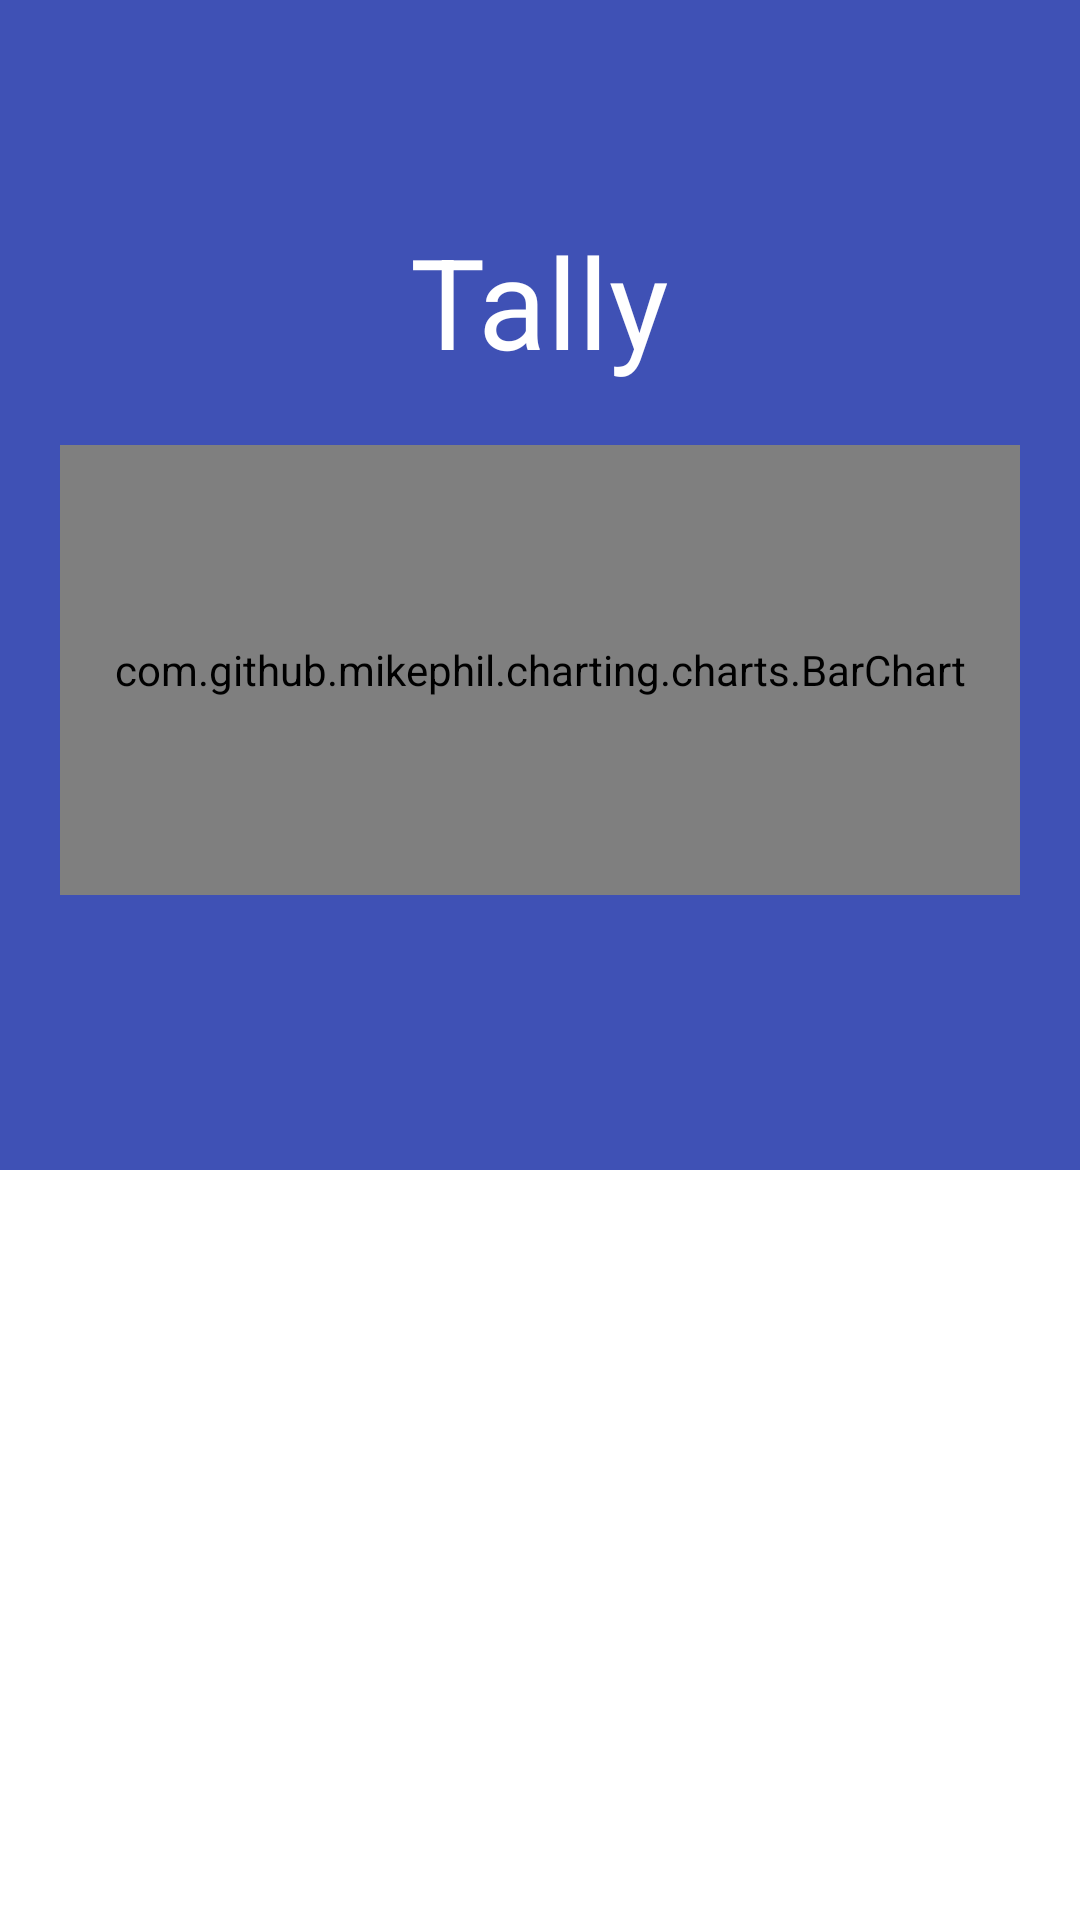

Reconstruct the res/layout file that produces this screen, plus the resources it refers to.
<!-- AndroidManifest.xml: activity theme TallyTheme.NoActionBar -->
<!-- res/layout/activity_authentication.xml -->
<?xml version="1.0" encoding="utf-8"?>
<android.support.design.widget.CoordinatorLayout xmlns:android="http://schemas.android.com/apk/res/android"
                                                 android:id="@+id/container"
                                                 android:layout_width="match_parent"
                                                 android:layout_height="match_parent"
                                                 android:background="@color/colorPrimary"
                                                 android:fitsSystemWindows="true">

    <RelativeLayout
        android:layout_width="match_parent"
        android:layout_height="match_parent">

        <android.support.v4.view.ViewPager
            android:id="@+id/viewpager"
            android:layout_width="match_parent"
            android:layout_height="@dimen/authentication_pager_height"
            android:layout_alignParentBottom="true"
            android:layout_alignParentStart="true"
            android:background="@color/colorWhite"
            android:gravity="center"/>

        <RelativeLayout
            android:id="@+id/logoContainer"
            android:layout_width="match_parent"
            android:layout_height="match_parent"
            android:layout_above="@id/viewpager"
            android:layout_alignParentTop="true">

            <TextView
                android:id="@+id/title"
                android:layout_width="wrap_content"
                android:layout_height="wrap_content"
                android:layout_centerHorizontal="true"
                android:layout_marginTop="@dimen/authentication_logo_title_margin_top"
                android:text="@string/app_name"
                android:textColor="@color/colorWhite"
                android:textSize="@dimen/authentication_logo_text_size"/>

            <com.github.mikephil.charting.charts.BarChart
                android:id="@+id/barChart"
                android:layout_width="match_parent"
                android:layout_height="150dp"
                android:layout_below="@id/title"
                android:layout_centerHorizontal="true"
                android:layout_margin="20dp"/>

        </RelativeLayout>

    </RelativeLayout>

</android.support.design.widget.CoordinatorLayout>
<!-- resources referenced by this layout -->
<resources>
  <color name="colorPrimary">#3F51B5</color>
  <color name="colorWhite">#FFFFFF</color>
  <dimen name="authentication_logo_text_size">42sp</dimen>
  <dimen name="authentication_logo_title_margin_top">72dp</dimen>
  <dimen name="authentication_pager_height">250dp</dimen>
  <string name="app_name">Tally</string>
  <style name="TallyTheme.NoActionBar">
          <item name="windowActionBar">false</item>
          <item name="windowNoTitle">true</item>
      </style>
</resources>
